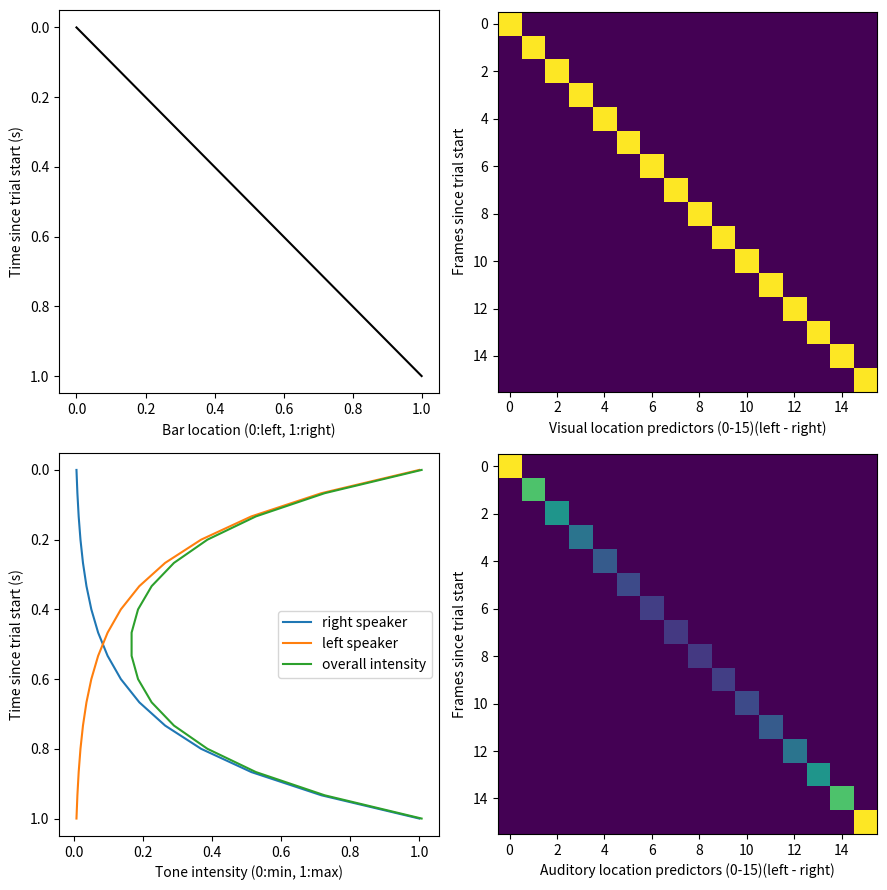
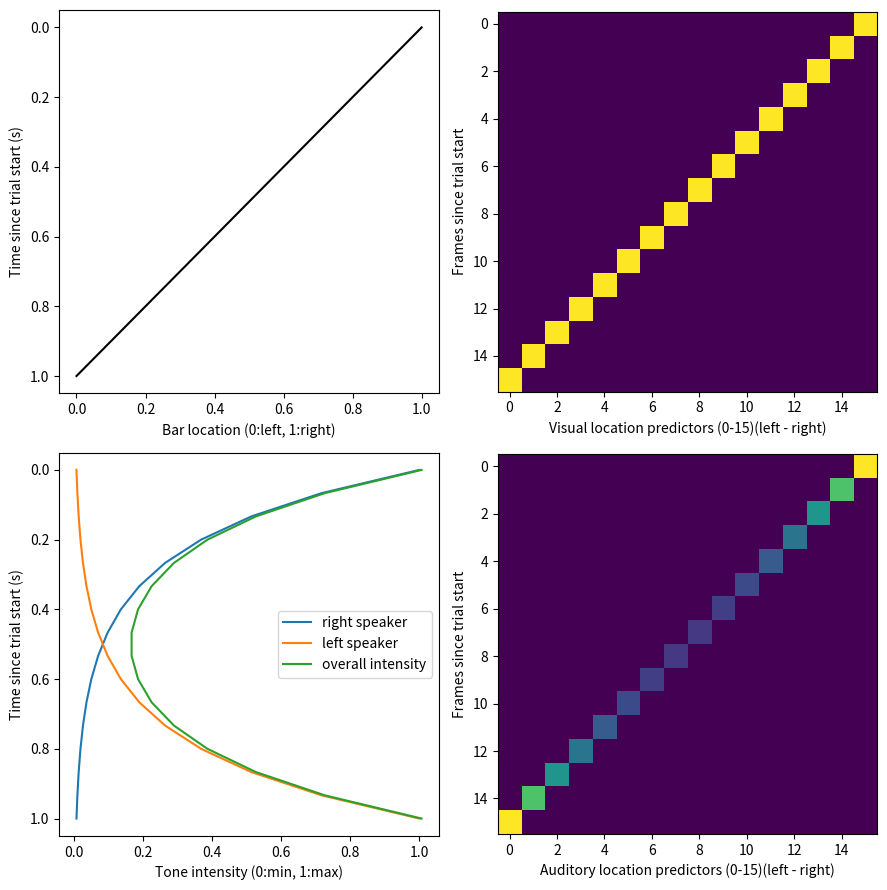

The script that saved these images, in order:
import numpy as np
import matplotlib.pyplot as plt


# For GLM figure  / GLM supplementary figure, demonstration of experiment
screen = ears = time = 16
for linear in [np.linspace(0, 1, screen), np.linspace(1, 0, screen)]:
    exponential = np.exp(-5*linear)
    time = np.linspace(1, 0, screen)
    ident = np.eye(screen)

    barstim = ident
    audstim = (exponential + exponential[::-1] ) * ident
    
    f, ax = plt.subplots(nrows=2, ncols=2, figsize = (9, 9))
    # How stimulus moves
    ax[0,0].plot(linear[::-1], time, color = 'k')
    ax[0,0].set_xlabel('Bar location (0:left, 1:right)')
    ax[0,0].set_ylabel('Time since trial start (s)')
    ax[0,0].invert_yaxis()
    # How modelled with matrix
    ax[0,1].imshow(barstim if linear[0] == 0 else barstim[::-1, :])
    ax[0,1].set_xlabel('Visual location predictors (0-15)(left - right)')
    ax[0,1].set_ylabel('Frames since trial start')

    # How sound moves
    ax[1,0].plot(exponential, time, label = 'right speaker')
    ax[1,0].plot(exponential[::-1], time, label = 'left speaker')
    ax[1,0].plot(exponential + exponential[::-1], time, label = 'overall intensity')
    ax[1,0].set_xlabel('Tone intensity (0:min, 1:max)')
    ax[1,0].set_ylabel('Time since trial start (s)')
    ax[1,0].legend(loc=5)
    ax[1,0].invert_yaxis()
    # How modelled with matrix
    ax[1,1].imshow(audstim if linear[0] == 0 else audstim[::-1, :])
    ax[1,1].set_xlabel('Auditory location predictors (0-15)(left - right)')
    ax[1,1].set_ylabel('Frames since trial start')
    plt.tight_layout()
    plt.show()